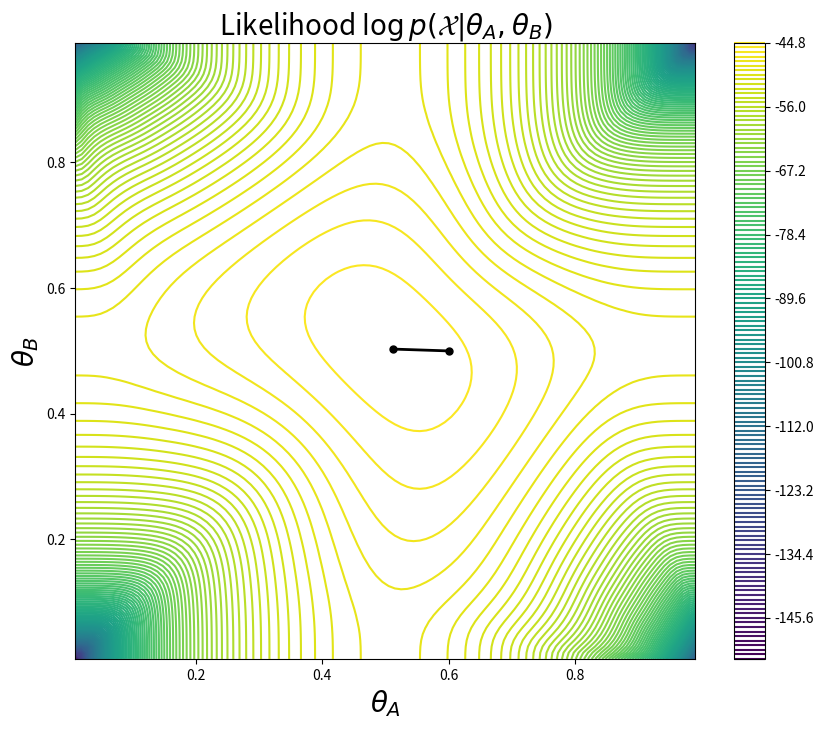

The script that saved this image:
#importing required libraries
import numpy as np
import random
def coin_em(rolls, theta_A=None, theta_B=None, maxiter=10):
    # Initial Guess  #initial random values
    theta_A = theta_A or random.random()
    theta_B = theta_B or random.random()
    thetas = [(theta_A, theta_B)]
    # Iterate
    for c in range(maxiter): #maxiter times the loop runs for the computation for converging
        print("#%d:\t%0.2f %0.2f" % (c, theta_A, theta_B))
        heads_A, tails_A, heads_B, tails_B = e_step(rolls, theta_A, theta_B)
        theta_A, theta_B = m_step(heads_A, tails_A, heads_B, tails_B)

    thetas.append((theta_A,theta_B))
    return thetas, (theta_A,theta_B) #returns final values

def e_step(rools, theta_A, theta_B):
    heads_A, tails_A = 0,0
    heads_B, tails_B = 0,0
    for trial in rools:
        likelihood_A = coin_likelihood(trial, theta_A)
        likelihood_B = coin_likelihood(trial, theta_B)
        p_A = likelihood_A / (likelihood_A + likelihood_B) #for each round
        p_B = likelihood_B / (likelihood_A + likelihood_B)
        heads_A += p_A * trial.count("H")
        tails_A += p_A * trial.count("T")
        heads_B += p_B * trial.count("H")
        tails_B += p_B * trial.count("T")
    return heads_A, tails_A, heads_B, tails_B

def m_step(heads_A, tails_A, heads_B, tails_B):
    theta_A = heads_A / (heads_A + tails_A)
    theta_B = heads_B / (heads_B + tails_B)
    return theta_A, theta_B

def coin_likelihood(roll, bias): # P(X | Z, theta)
    numHeads = roll.count("H")
    flips = len(roll)
    return pow(bias, numHeads) * pow(1-bias, flips-numHeads)

# Commented out IPython magic to ensure Python compatibility.
# %matplotlib inline
from matplotlib import pyplot as plt #importing matlpotlib for plotting graph
import matplotlib as mpl


def plot_coin_likelihood(rolls, thetas=None):#for plotting the graph
    # grid
    xvals = np.linspace(0.01,0.99,100)
    yvals = np.linspace(0.01,0.99,100)
    X,Y = np.meshgrid(xvals, yvals)

    # compute likelihood
    Z = []
    for i,r in enumerate(X):
        z = []
        for j,c in enumerate(r):
            z.append(coin_marginal_likelihood(rolls,c,Y[i][j]))
        Z.append(z)

    # plot
    plt.figure(figsize=(10,8))
    C = plt.contour(X,Y,Z,150)
    cbar = plt.colorbar(C)
    plt.title(r"Likelihood $\log p(\mathcal{X}|\theta_A,\theta_B)$", fontsize=20) #labelling the values
    plt.xlabel(r"$\theta_A$", fontsize=20)
    plt.ylabel(r"$\theta_B$", fontsize=20)

    # plot thetas
    if thetas is not None:
        thetas = np.array(thetas)
        plt.plot(thetas[:,0], thetas[:,1], '-k', lw=2.0)
        plt.plot(thetas[:,0], thetas[:,1], 'ok', ms=5.0)


def coin_marginal_likelihood(rolls, biasA, biasB):
    # P(X | theta)
    trials = []
    for roll in rolls:
        h = roll.count("H")
        t = roll.count("T")
        llhA = coin_likelihood(roll, biasA)
        llhB = coin_likelihood(roll, biasB)
        trials.append(np.log(0.5 * (llhA + llhB)))
    return sum(trials)

XX = ['HHHHHTTTTTHHH', 'HHTHHTHTHTHHT', 'HHTHTTHTHTHTT', 'TTTHTTHTHTHTT', 'THTHTTHTHTHHH'] #Task for home work
thetas1, _ = coin_em(XX, 0.6, 0.5, maxiter=6)
plot_coin_likelihood(XX, thetas1)
plt.savefig("plot_coin_likelihood.png") #saving the figure